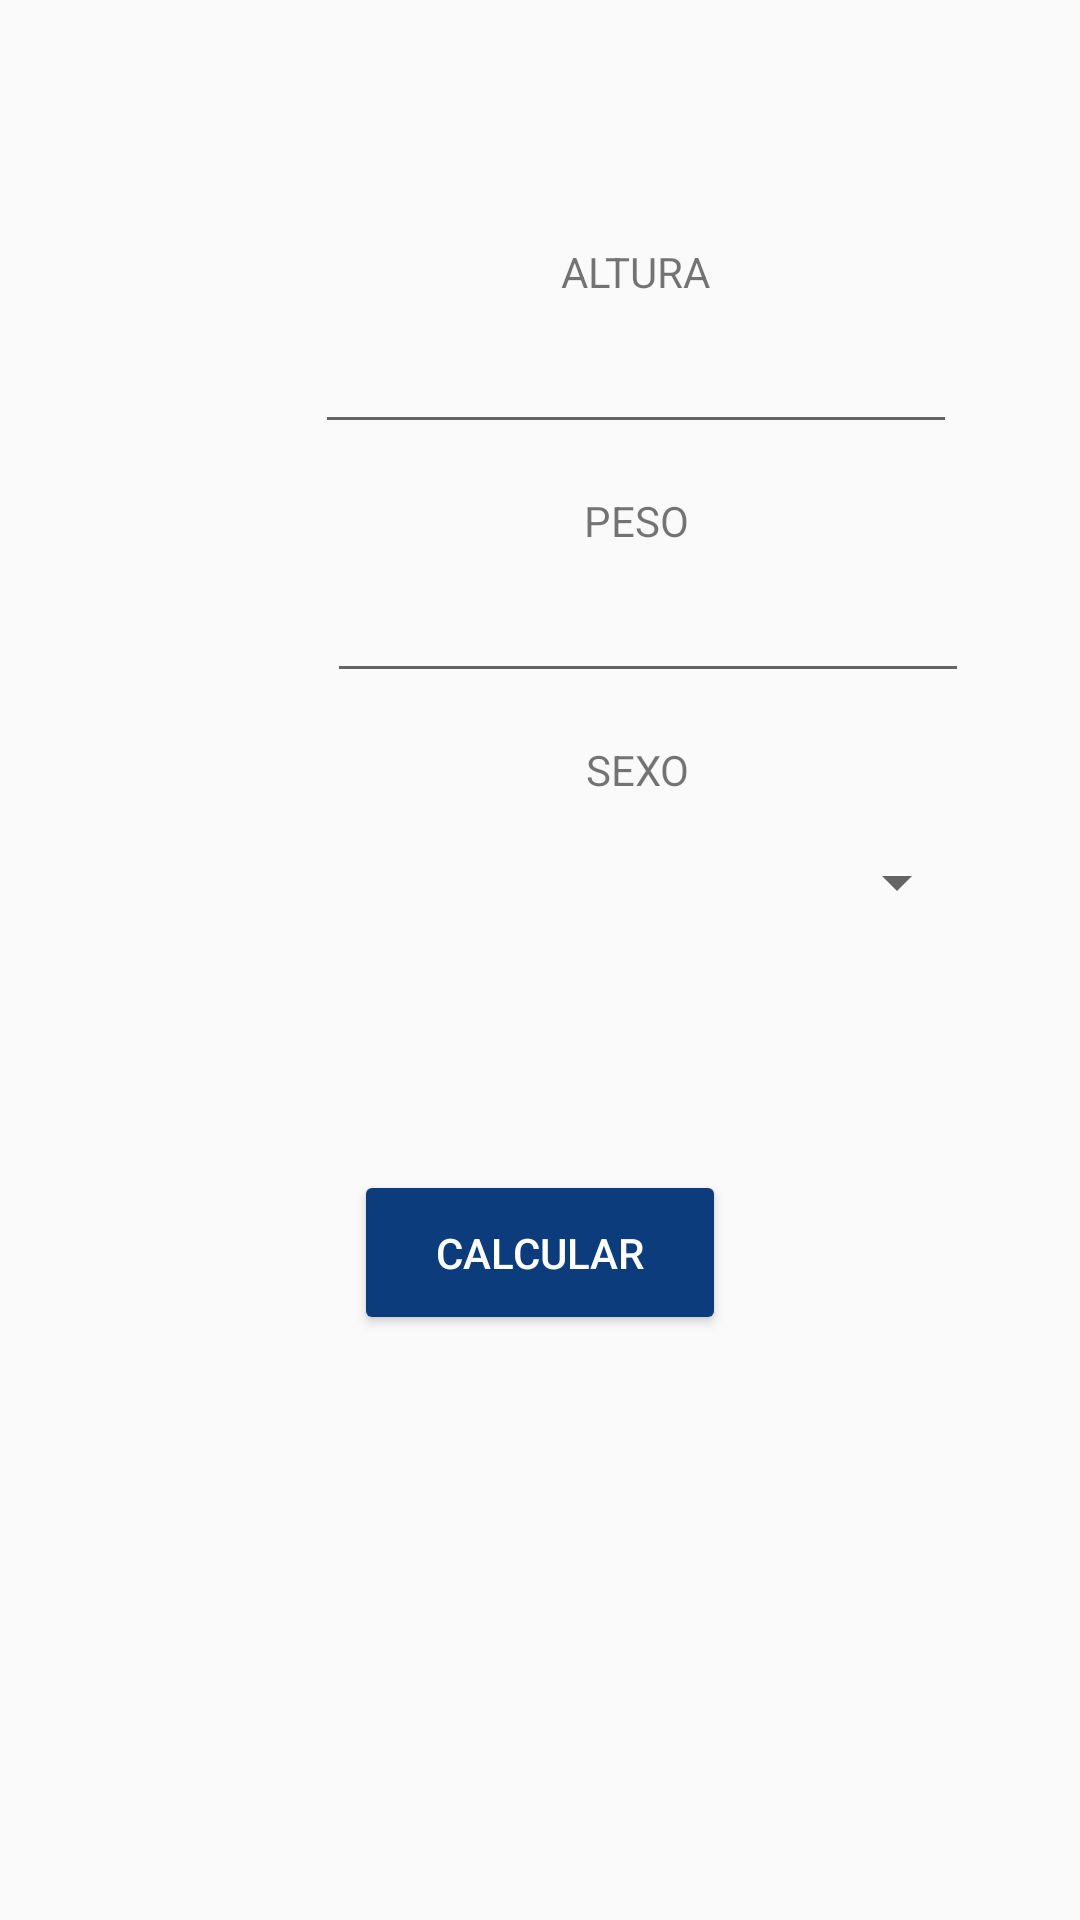

Android layout source for this screen:
<!-- AndroidManifest.xml: application theme AppTheme -->
<!-- res/layout/activity_imc.xml -->
<?xml version="1.0" encoding="utf-8"?>
<android.support.constraint.ConstraintLayout xmlns:android="http://schemas.android.com/apk/res/android"
    xmlns:app="http://schemas.android.com/apk/res-auto"
    xmlns:tools="http://schemas.android.com/tools"
    android:layout_width="match_parent"
    android:layout_height="match_parent"
    tools:context="com.example.diego.stuffbag.IMCActivity">

    <TextView
        android:id="@+id/textView_peso"
        android:layout_width="wrap_content"
        android:layout_height="wrap_content"
        android:text="PESO"
        android:layout_marginRight="8dp"
        app:layout_constraintRight_toRightOf="@+id/editText_altura"
        android:layout_marginLeft="8dp"
        app:layout_constraintLeft_toLeftOf="@+id/editText_altura"
        android:layout_marginTop="16dp"
        app:layout_constraintTop_toBottomOf="@+id/editText_altura" />

    <Button
        android:id="@+id/button_calc_imc"
        android:layout_width="124dp"
        android:layout_height="55dp"
        android:layout_marginBottom="8dp"
        android:layout_marginLeft="8dp"
        android:layout_marginRight="8dp"
        android:layout_marginTop="8dp"
        android:backgroundTint="@color/cor_botao"
        android:text="CALCULAR"
        android:textColor="@color/cor_texto_botao"
        app:layout_constraintBottom_toBottomOf="parent"
        app:layout_constraintLeft_toLeftOf="parent"
        app:layout_constraintRight_toRightOf="parent"
        app:layout_constraintTop_toBottomOf="@+id/spinner"
        app:layout_constraintVertical_bias="0.267" />

    <EditText
        android:id="@+id/editText_peso"
        android:layout_width="214dp"
        android:layout_height="40dp"
        android:ems="10"
        android:inputType="textPersonName"
        android:layout_marginRight="0dp"
        app:layout_constraintRight_toRightOf="@+id/textView_peso"
        android:layout_marginLeft="0dp"
        app:layout_constraintLeft_toLeftOf="@+id/textView_peso"
        app:layout_constraintHorizontal_bias="0.48"
        android:layout_marginTop="8dp"
        app:layout_constraintTop_toBottomOf="@+id/textView_peso" />

    <EditText
        android:id="@+id/editText_altura"
        android:layout_width="214dp"
        android:layout_height="40dp"
        android:ems="10"
        android:inputType="textPersonName"
        android:layout_marginRight="0dp"
        app:layout_constraintRight_toRightOf="@+id/textView_altura"
        android:layout_marginLeft="0dp"
        app:layout_constraintLeft_toLeftOf="@+id/textView_altura"
        android:layout_marginTop="8dp"
        app:layout_constraintTop_toBottomOf="@+id/textView_altura" />

    <TextView
        android:id="@+id/textView_altura"
        android:layout_width="wrap_content"
        android:layout_height="wrap_content"
        android:text="ALTURA"
        app:layout_constraintTop_toTopOf="parent"
        android:layout_marginTop="81dp"
        android:layout_marginRight="123dp"
        app:layout_constraintRight_toRightOf="parent" />

    <Spinner
        android:id="@+id/spinner"
        android:layout_width="214dp"
        android:layout_height="40dp"
        android:layout_marginRight="0dp"
        app:layout_constraintRight_toRightOf="@+id/textView_sexo"
        android:layout_marginLeft="0dp"
        app:layout_constraintLeft_toLeftOf="@+id/textView_sexo"
        app:layout_constraintHorizontal_bias="0.483"
        android:layout_marginTop="8dp"
        app:layout_constraintTop_toBottomOf="@+id/textView_sexo" />

    <TextView
        android:id="@+id/textView_sexo"
        android:layout_width="wrap_content"
        android:layout_height="wrap_content"
        android:text="SEXO"
        android:layout_marginRight="0dp"
        app:layout_constraintRight_toRightOf="@+id/editText_peso"
        android:layout_marginLeft="0dp"
        app:layout_constraintLeft_toLeftOf="@+id/editText_peso"
        app:layout_constraintHorizontal_bias="0.481"
        android:layout_marginTop="16dp"
        app:layout_constraintTop_toBottomOf="@+id/editText_peso" />

    <ImageView
        android:id="@+id/imageView"
        android:layout_width="84dp"
        android:layout_height="66dp"
        app:srcCompat="@drawable/altura"
        app:layout_constraintTop_toTopOf="parent"
        android:layout_marginTop="81dp"
        android:layout_marginLeft="16dp"
        app:layout_constraintLeft_toLeftOf="parent" />

    <ImageView
        android:id="@+id/imageView2"
        android:layout_width="84dp"
        android:layout_height="73dp"
        app:srcCompat="@drawable/peso"
        android:layout_marginRight="8dp"
        app:layout_constraintRight_toRightOf="@+id/imageView"
        android:layout_marginLeft="0dp"
        app:layout_constraintLeft_toLeftOf="@+id/imageView"
        android:layout_marginTop="16dp"
        app:layout_constraintTop_toBottomOf="@+id/imageView"
        app:layout_constraintHorizontal_bias="0.0" />

    <ImageView
        android:id="@+id/imageView3"
        android:layout_width="82dp"
        android:layout_height="67dp"
        app:srcCompat="@drawable/sexo"
        android:layout_marginLeft="8dp"
        app:layout_constraintLeft_toLeftOf="@+id/imageView2"
        android:layout_marginRight="0dp"
        app:layout_constraintRight_toRightOf="@+id/imageView2"
        android:layout_marginTop="7dp"
        app:layout_constraintTop_toBottomOf="@+id/imageView2"
        android:layout_marginBottom="8dp"
        app:layout_constraintBottom_toTopOf="@+id/button"
        app:layout_constraintHorizontal_bias="1.0"
        app:layout_constraintVertical_bias="0.0" />

</android.support.constraint.ConstraintLayout>
<!-- resources referenced by this layout -->
<resources>
  <color name="cor_botao">#0c3c7c</color>
  <color name="cor_texto_botao">#fff</color>
  <!-- drawable peso: png bitmap (drawable, 6856 bytes) -->
  <!-- drawable sexo: png bitmap (drawable, 4563 bytes) -->
  <style name="AppTheme" parent="Theme.AppCompat.Light.DarkActionBar" />
</resources>
